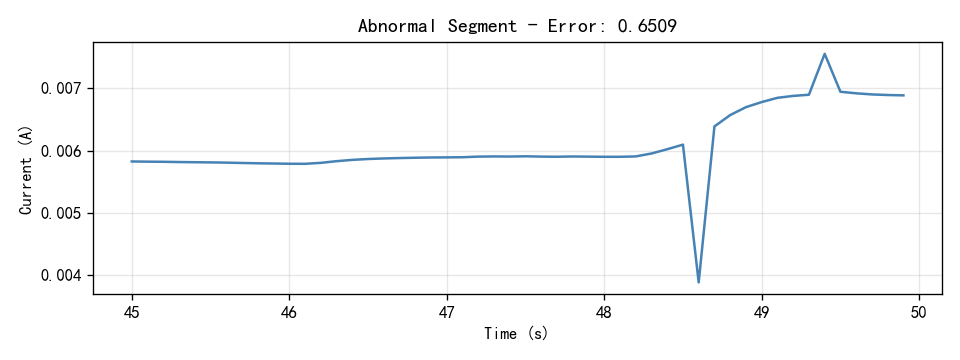

The file beside this chart, header and first rows:
Time(S), Current(A)
45.0, 0.005827
45.1, 0.005824
45.2, 0.005822
45.3, 0.005818
45.4, 0.005815
45.5, 0.005812
45.6, 0.005808
45.7, 0.005803
45.8, 0.005798
45.9, 0.005794
46.0, 0.00579
46.1, 0.005789
46.2, 0.005804
46.3, 0.005831
46.4, 0.005852
46.5, 0.005866
46.6, 0.005875
46.7, 0.005882
46.8, 0.005887
46.9, 0.005891
47.0, 0.005893
47.1, 0.005895
47.2, 0.005905
47.3, 0.005908
47.4, 0.005906
47.5, 0.00591
47.6, 0.005905
47.7, 0.005903
47.8, 0.005907
47.9, 0.005904
48.0, 0.005902
48.1, 0.005902
48.2, 0.005908
48.3, 0.005954
48.4, 0.006023
48.5, 0.006097
48.6, 0.003887
48.7, 0.006389
48.8, 0.006571
48.9, 0.006698
49.0, 0.006779
49.1, 0.006848
49.2, 0.006879
49.3, 0.006897
49.4, 0.007553
49.5, 0.006945
49.6, 0.00692
49.7, 0.006902
49.8, 0.006893
49.9, 0.006887
